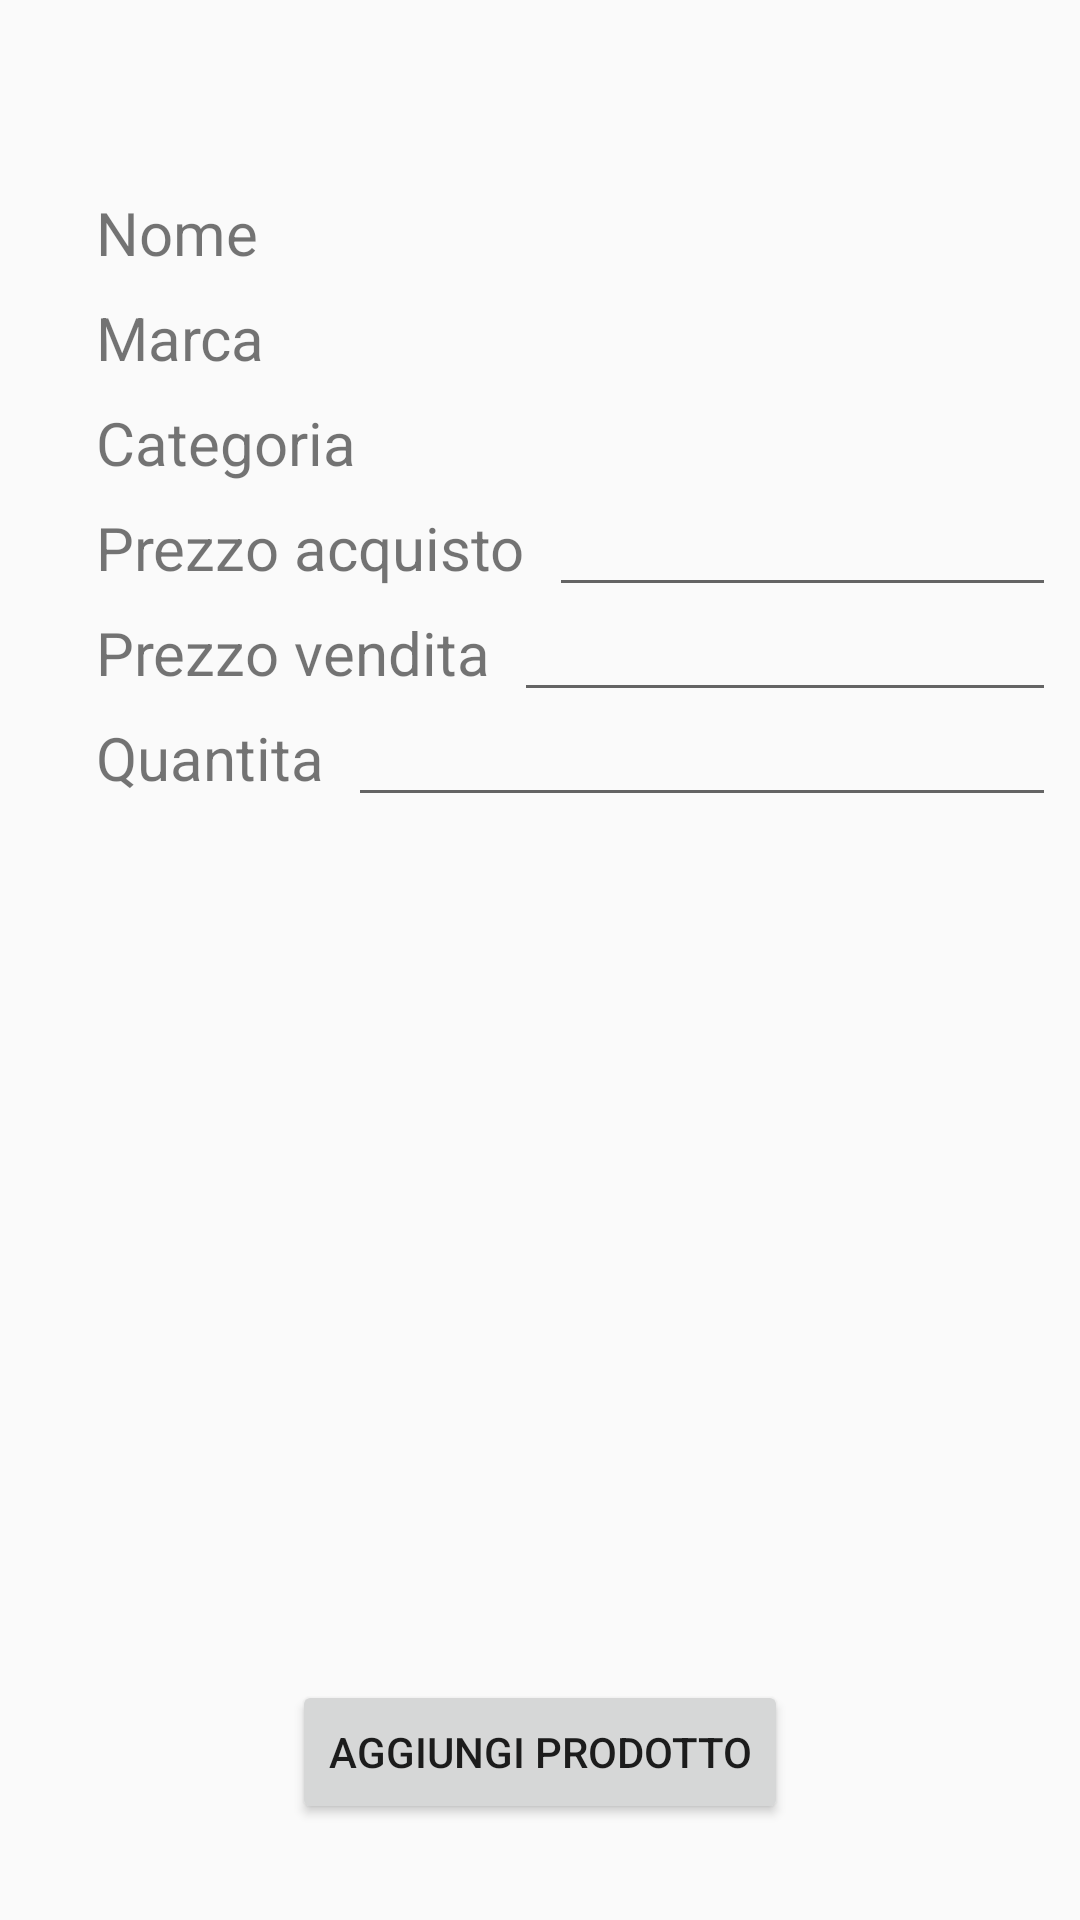

Produce the Android XML layout that renders to this screen, including the resource entries it uses.
<!-- AndroidManifest.xml: application theme Theme.AppCompat.Light.NoActionBar -->
<!-- res/layout/activity_aggiungi_prodotti_magazzino.xml -->
<?xml version="1.0" encoding="utf-8"?>
<android.support.constraint.ConstraintLayout xmlns:android="http://schemas.android.com/apk/res/android"
    xmlns:app="http://schemas.android.com/apk/res-auto"
    xmlns:tools="http://schemas.android.com/tools"
    android:layout_width="match_parent"
    android:layout_height="match_parent"
    tools:context=".AggiungiProdottiMagazzinoActivity">

    <TextView
        android:id="@+id/txtPrezzoAcquisto"
        android:layout_width="wrap_content"
        android:layout_height="wrap_content"
        android:layout_marginStart="32dp"
        android:layout_marginTop="8dp"
        android:text="Prezzo acquisto"
        android:textSize="20sp"
        app:layout_constraintStart_toStartOf="parent"
        app:layout_constraintTop_toBottomOf="@+id/txtCategoria" />

    <TextView
        android:id="@+id/txtPrezzoVendita"
        android:layout_width="wrap_content"
        android:layout_height="wrap_content"
        android:layout_marginStart="32dp"
        android:layout_marginTop="8dp"
        android:text="Prezzo vendita"
        android:textSize="20sp"
        app:layout_constraintStart_toStartOf="parent"
        app:layout_constraintTop_toBottomOf="@+id/txtPrezzoAcquisto" />

    <TextView
        android:id="@+id/txtQuantitaNegozio"
        android:layout_width="wrap_content"
        android:layout_height="wrap_content"
        android:layout_marginStart="32dp"
        android:layout_marginTop="8dp"
        android:text="Quantita"
        android:textSize="20sp"
        app:layout_constraintStart_toStartOf="parent"
        app:layout_constraintTop_toBottomOf="@+id/txtPrezzoVendita" />

    <TextView
        android:id="@+id/txtMarca"
        android:layout_width="wrap_content"
        android:layout_height="wrap_content"
        android:layout_marginStart="32dp"
        android:layout_marginTop="8dp"
        android:text="Marca"
        android:textSize="20sp"
        app:layout_constraintStart_toStartOf="parent"
        app:layout_constraintTop_toBottomOf="@+id/txtNome" />

    <TextView
        android:id="@+id/txtCategoria"
        android:layout_width="wrap_content"
        android:layout_height="wrap_content"
        android:layout_marginStart="32dp"
        android:layout_marginTop="8dp"
        android:text="Categoria"
        android:textSize="20sp"
        app:layout_constraintStart_toStartOf="parent"
        app:layout_constraintTop_toBottomOf="@+id/txtMarca" />

    <Button
        android:id="@+id/btnAggiungiProdotto"
        android:layout_width="wrap_content"
        android:layout_height="wrap_content"
        android:layout_marginStart="8dp"
        android:layout_marginEnd="8dp"
        android:layout_marginBottom="32dp"
        android:text="AGGIUNGI PRODOTTO"
        app:layout_constraintBottom_toBottomOf="parent"
        app:layout_constraintEnd_toEndOf="parent"
        app:layout_constraintStart_toStartOf="parent" />

    <TextView
        android:id="@+id/txtNome"
        android:layout_width="wrap_content"
        android:layout_height="wrap_content"
        android:layout_marginStart="32dp"
        android:layout_marginTop="64dp"
        android:text="Nome"
        android:textSize="20sp"
        app:layout_constraintStart_toStartOf="parent"
        app:layout_constraintTop_toTopOf="parent" />

    <TextView
        android:id="@+id/txtNomeProdotto"
        android:layout_width="wrap_content"
        android:layout_height="wrap_content"
        android:layout_marginEnd="8dp"
        android:textSize="20sp"
        app:layout_constraintBaseline_toBaselineOf="@+id/txtNome"
        app:layout_constraintEnd_toEndOf="parent" />

    <TextView
        android:id="@+id/txtMarcaProdotto"
        android:layout_width="wrap_content"
        android:layout_height="wrap_content"
        android:layout_marginTop="8dp"
        android:layout_marginEnd="8dp"
        android:textSize="20sp"
        app:layout_constraintEnd_toEndOf="parent"
        app:layout_constraintTop_toBottomOf="@+id/txtNomeProdotto" />

    <TextView
        android:id="@+id/txtCategoriaProdotto"
        android:layout_width="wrap_content"
        android:layout_height="wrap_content"
        android:layout_marginEnd="8dp"
        android:textSize="20sp"
        app:layout_constraintBaseline_toBaselineOf="@+id/txtCategoria"
        app:layout_constraintEnd_toEndOf="parent" />

    <EditText
        android:id="@+id/edtPrezzoAcquisto"
        android:layout_width="0dp"
        android:layout_height="wrap_content"
        android:layout_marginStart="8dp"
        android:layout_marginEnd="8dp"
        android:ems="10"
        android:inputType="textPersonName"
        app:layout_constraintBaseline_toBaselineOf="@+id/txtPrezzoAcquisto"
        app:layout_constraintEnd_toEndOf="parent"
        app:layout_constraintStart_toEndOf="@+id/txtPrezzoAcquisto" />

    <EditText
        android:id="@+id/edtPrezzoVendita"
        android:layout_width="0dp"
        android:layout_height="wrap_content"
        android:layout_marginStart="8dp"
        android:layout_marginEnd="8dp"
        android:ems="10"
        android:inputType="textPersonName"
        app:layout_constraintBaseline_toBaselineOf="@+id/txtPrezzoVendita"
        app:layout_constraintEnd_toEndOf="parent"
        app:layout_constraintStart_toEndOf="@+id/txtPrezzoVendita" />

    <EditText
        android:id="@+id/edtQuantita"
        android:layout_width="0dp"
        android:layout_height="wrap_content"
        android:layout_marginStart="8dp"
        android:layout_marginEnd="8dp"
        android:ems="10"
        android:inputType="textPersonName"
        app:layout_constraintBaseline_toBaselineOf="@+id/txtQuantitaNegozio"
        app:layout_constraintEnd_toEndOf="parent"
        app:layout_constraintStart_toEndOf="@+id/txtQuantitaNegozio" />

</android.support.constraint.ConstraintLayout>
<!-- resources referenced by this layout -->
<resources>

</resources>
